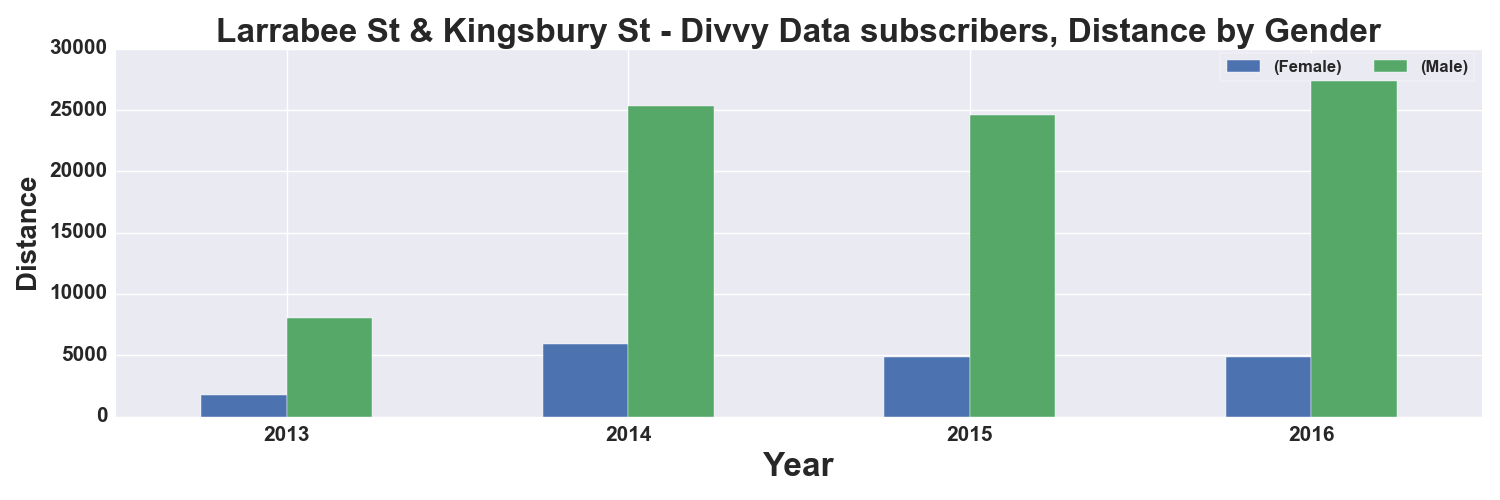

The file beside this chart, header and first rows:
, START TIME YEAR, DISTANCE_Miles, DISTANCE_Miles
GENDER, , Female, Male
0, 2013, 1735, 8076
1, 2014, 5904, 25355
2, 2015, 4843, 24580
3, 2016, 4848, 27619
